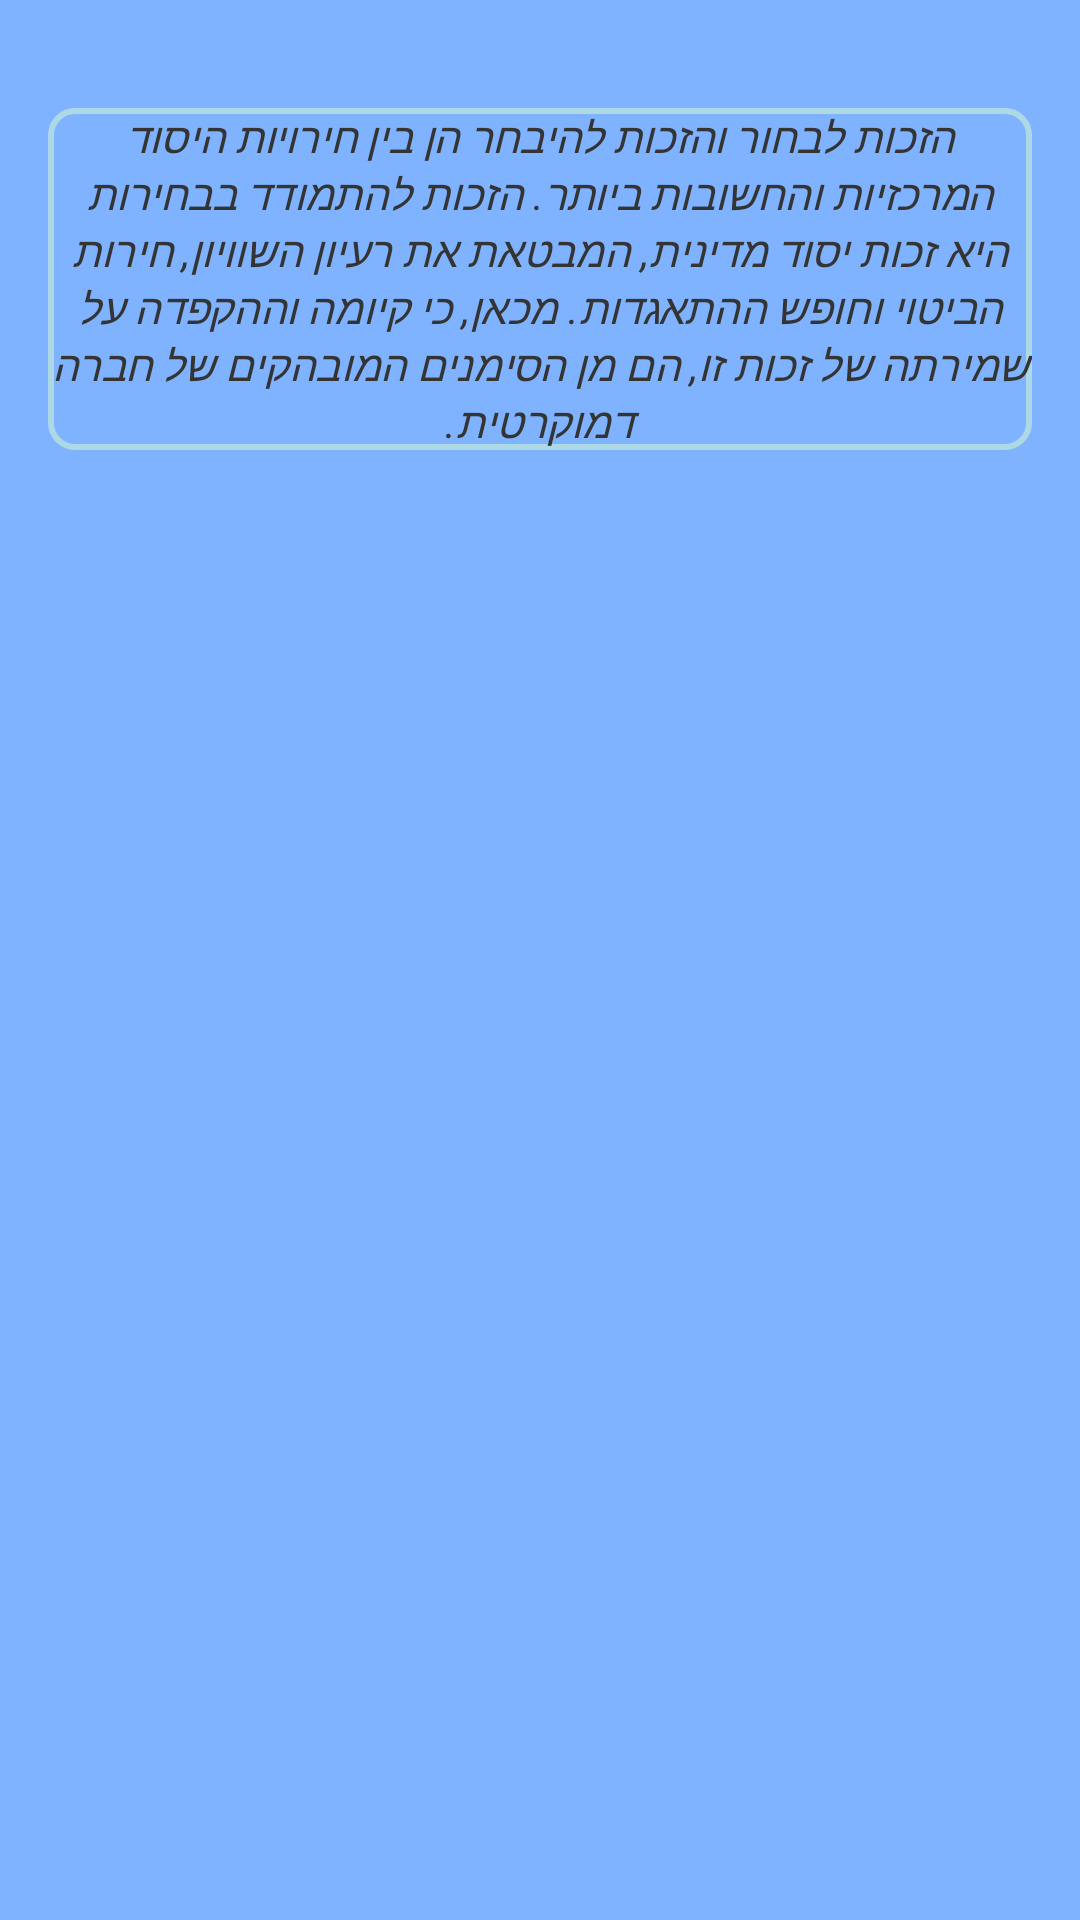

Here is an Android app screen rendered from its layout file. Give the layout XML and the strings, colors and styles it references.
<!-- AndroidManifest.xml: application theme Theme.FinalProject -->
<!-- res/layout/pop_app.xml -->
<LinearLayout xmlns:android="http://schemas.android.com/apk/res/android"
    android:layout_width="match_parent"
    android:layout_height="wrap_content"
    android:orientation="vertical"
    android:padding="16dp"
    android:background="#7FB3FF" >
    <ImageButton
        android:id="@+id/closeButton"
        android:layout_width="20dp"
        android:layout_height="20dp"
        android:src="@drawable/ic_close"
        android:background="@null"
        android:layout_alignParentEnd="true"
        android:layout_alignParentTop="true" />
    <TextView
        android:id="@+id/customTextView"
        android:layout_width="wrap_content"
        android:layout_height="wrap_content"
        android:text="@string/vote_right"
        android:textStyle="italic"
        android:background="@drawable/blue_frame"
        android:textColor="#343434"
        android:textSize="14sp"
        android:gravity="center" />


</LinearLayout>
<!-- resources referenced by this layout -->
<resources>
  <!-- drawable blue_frame (drawable) -->
  <?xml version="1.0" encoding="utf-8"?>
  <shape xmlns:android="http://schemas.android.com/apk/res/android">
      <stroke android:color="#ADD8E6"
      android:width="2dp" /> 
      <corners android:radius="8dp" /> 
  </shape>
  <string name="vote_right">הזכות לבחור והזכות להיבחר הן בין חירויות היסוד המרכזיות והחשובות ביותר. הזכות להתמודד בבחירות היא זכות יסוד מדינית, המבטאת את רעיון השוויון, חירות הביטוי וחופש ההתאגדות. מכאן, כי קיומה וההקפדה על שמירתה של זכות זו, הם מן הסימנים המובהקים של חברה דמוקרטית.""</string>
  <style name="Theme.FinalProject" parent="Theme.MaterialComponents.DayNight.NoActionBar">
          
          <item name="colorPrimary">@color/purple_500</item>
          <item name="colorPrimaryVariant">@color/purple_700</item>
          <item name="colorOnPrimary">@color/white</item>
          
          <item name="colorSecondary">@color/teal_200</item>
          <item name="colorSecondaryVariant">@color/teal_700</item>
          <item name="colorOnSecondary">@color/black</item>
          
          <item name="android:statusBarColor">?attr/colorPrimaryVariant</item>
          
      </style>
  <color name="purple_500">#FF6200EE</color>
  <color name="purple_700">#FF3700B3</color>
  <color name="white">#FFFFFFFF</color>
  <color name="teal_200">#FF03DAC5</color>
  <color name="teal_700">#FF018786</color>
  <color name="black">#FF000000</color>
</resources>
